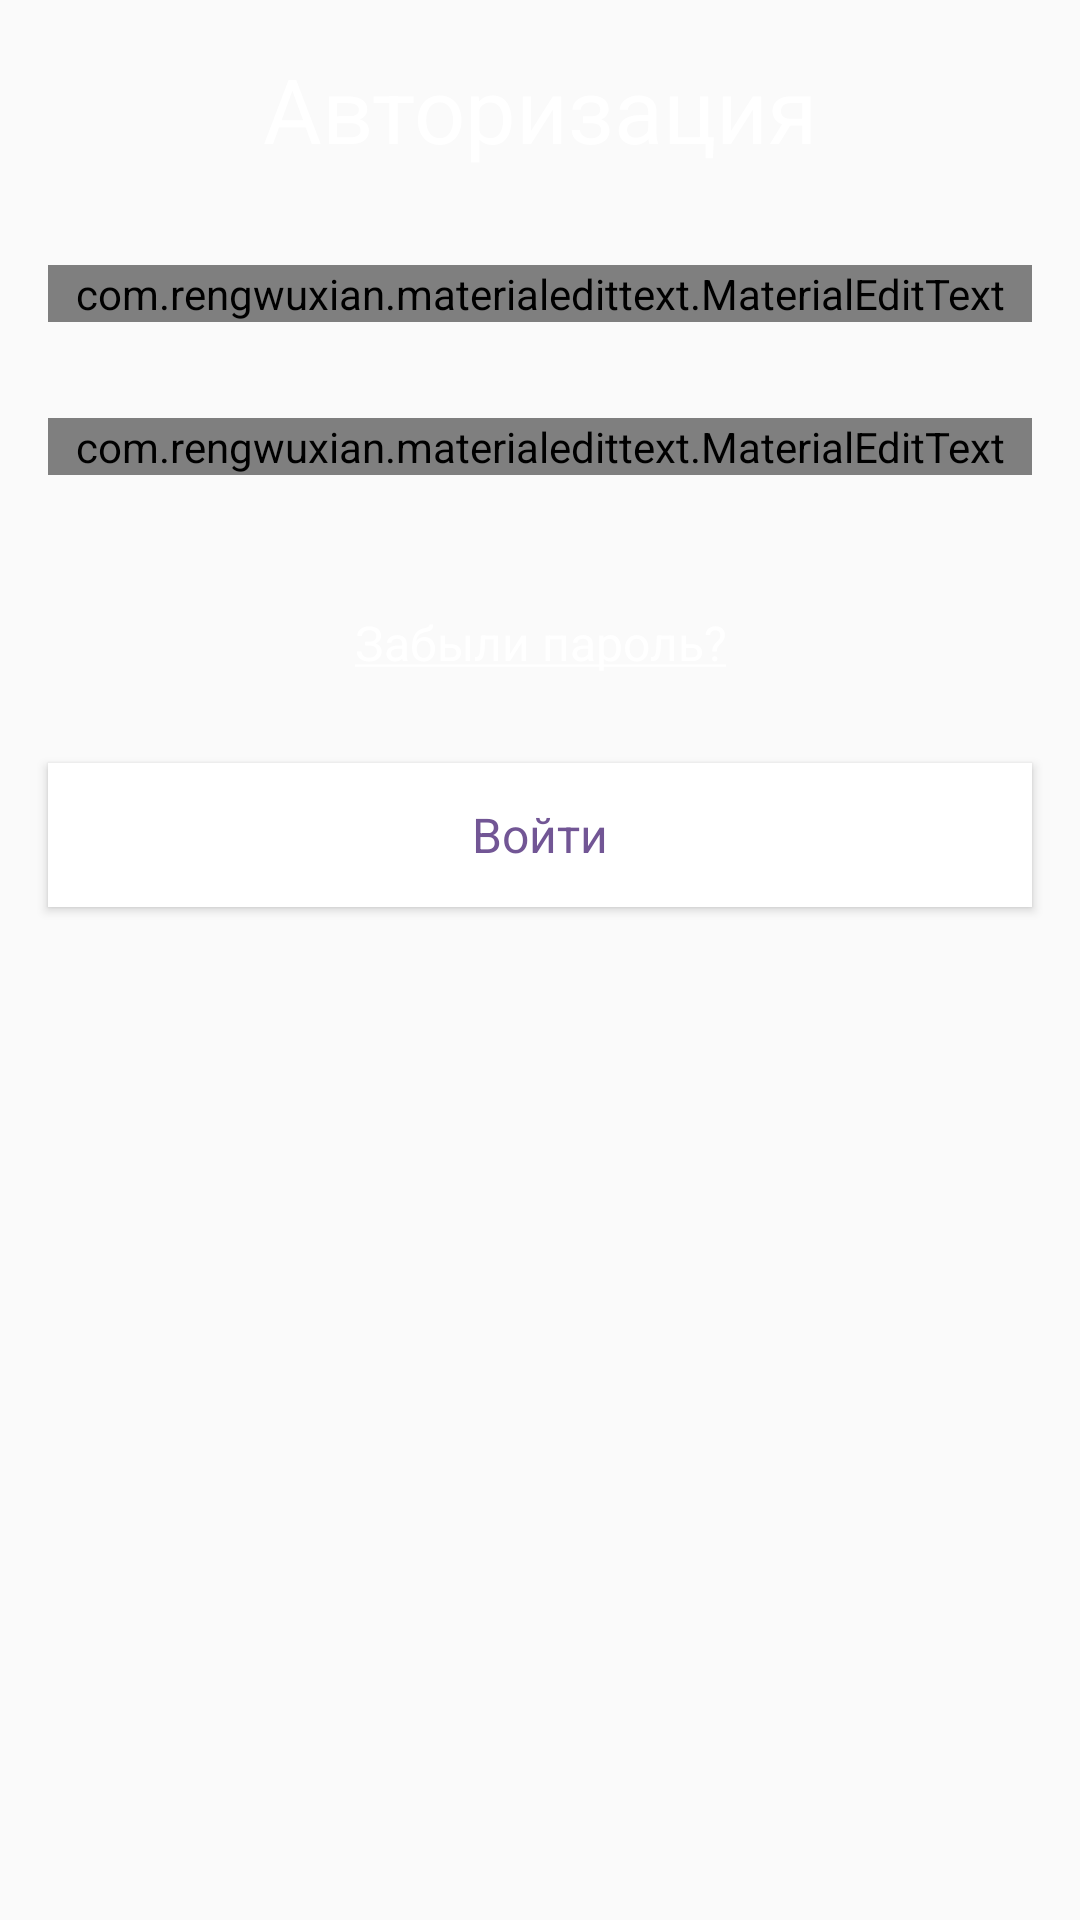

Write the Android layout XML for this screen, with the resource values it uses.
<!-- AndroidManifest.xml: application theme AppTheme -->
<!-- res/layout/fragment_login_enter.xml -->
<?xml version="1.0" encoding="utf-8"?>
<LinearLayout xmlns:android="http://schemas.android.com/apk/res/android"
              xmlns:app="http://schemas.android.com/apk/res-auto"
              android:orientation="vertical"
              android:layout_width="match_parent"
              android:layout_height="match_parent">

    <TextView android:textAppearance="@style/TextAppearance.FontPath"
              android:textColor="@color/colorPrimary"
              android:padding="@dimen/activity_horizontal_margin"
              android:layout_gravity="center"
              android:text="@string/login_title"
              android:textSize="30sp"
              android:layout_width="wrap_content"
              android:layout_height="wrap_content"/>

    <com.rengwuxian.materialedittext.MaterialEditText
        android:id="@+id/login_phone_edittext"
        android:textAppearance="@style/TextAppearance.FontPath"
        android:textColor="@color/colorPrimary"
        app:met_baseColor="@color/colorPrimary"
        app:met_primaryColor="@color/colorPrimary"
        app:met_textColorHint="@color/colorHint"
        app:met_underlineColor="@color/colorPrimary"
        app:met_errorColor="@color/colorError"
        android:textAlignment="center"
        android:inputType="phone"
        android:hint="@string/login_phone_hint"
        android:textColorHighlight="@color/colorHint"
        android:padding="0dp"
        android:textSize="20sp"
        android:layout_margin="@dimen/activity_vertical_margin"
        android:layout_width="match_parent"
        android:layout_height="wrap_content"/>

    <com.rengwuxian.materialedittext.MaterialEditText
        android:id="@+id/login_password_edittext"
        android:textSize="20sp"
        android:textAppearance="@style/TextAppearance.FontPath"
        android:textColor="@color/colorPrimary"
        android:textAlignment="center"
        app:met_baseColor="@color/colorPrimary"
        app:met_primaryColor="@color/colorPrimary"
        app:met_textColorHint="@color/colorHint"
        app:met_underlineColor="@color/colorPrimary"
        app:met_errorColor="@color/colorError"
        android:inputType="textWebPassword"
        android:hint="@string/login_password_hint"
        android:textColorHighlight="@color/colorHint"
        android:padding="0dp"
        android:layout_margin="@dimen/activity_horizontal_margin"
        android:layout_width="match_parent"
        android:layout_height="wrap_content"/>

    <Button
        android:id="@+id/login_remind_button"
        android:textAppearance="@style/TextAppearance.FontPath"
        android:layout_marginTop="@dimen/activity_vertical_margin"
        android:layout_gravity="center"
        android:background="@android:color/transparent"
        android:textColor="@color/button_purple_text_color_selector"
        android:text="@string/login_remind_text"
        android:layout_width="wrap_content"
        android:layout_height="wrap_content"/>

    <Button
        android:id="@+id/login_enter_button"
        android:textAppearance="@style/TextAppearance.FontPath"
        android:layout_gravity="center"
        android:layout_margin="@dimen/activity_vertical_margin"
        android:textColor="@color/button_white_text_color_selector"
        android:text="@string/login_enter"
        android:background="@color/colorPrimary"
        android:layout_width="match_parent"
        android:layout_height="wrap_content"/>

</LinearLayout>
<!-- resources referenced by this layout -->
<resources>
  <color name="colorError">#bd0000</color>
  <color name="colorHint">#cdc5d8</color>
  <color name="colorPrimary">#ffffff</color>
  <dimen name="activity_horizontal_margin">16dp</dimen>
  <dimen name="activity_vertical_margin">16dp</dimen>
  <string name="login_enter">Войти</string>
  <string name="login_password_hint">Пароль</string>
  <string name="login_phone_hint">Телефон</string>
  <string name="login_remind_text"><u>Забыли пароль?</u></string>
  <string name="login_title">Авторизация</string>
  <style name="TextAppearance.FontPath" parent="android:TextAppearance">
          <item name="fontPath">fonts/DidactGothic.ttf</item>
      </style>
  <style name="AppTheme" parent="Theme.AppCompat.Light.DarkActionBar">
          
          <item name="colorPrimary">@color/colorPrimary</item>
          <item name="colorPrimaryDark">@color/colorPrimaryDark</item>
          <item name="colorAccent">@color/colorAccent</item>
          <item name="android:editTextStyle">@style/EditTextAppearance</item>
      </style>
  <color name="colorPrimaryDark">#725695</color>
  <color name="colorAccent">#ff8523</color>
  <style name="EditTextAppearance" parent="EditTextAppearance">
          <item name="colorAccent">@color/colorPrimary</item>
          <item name="android:textAppearance">@style/TextAppearance.FontPath</item>
      </style>
</resources>
